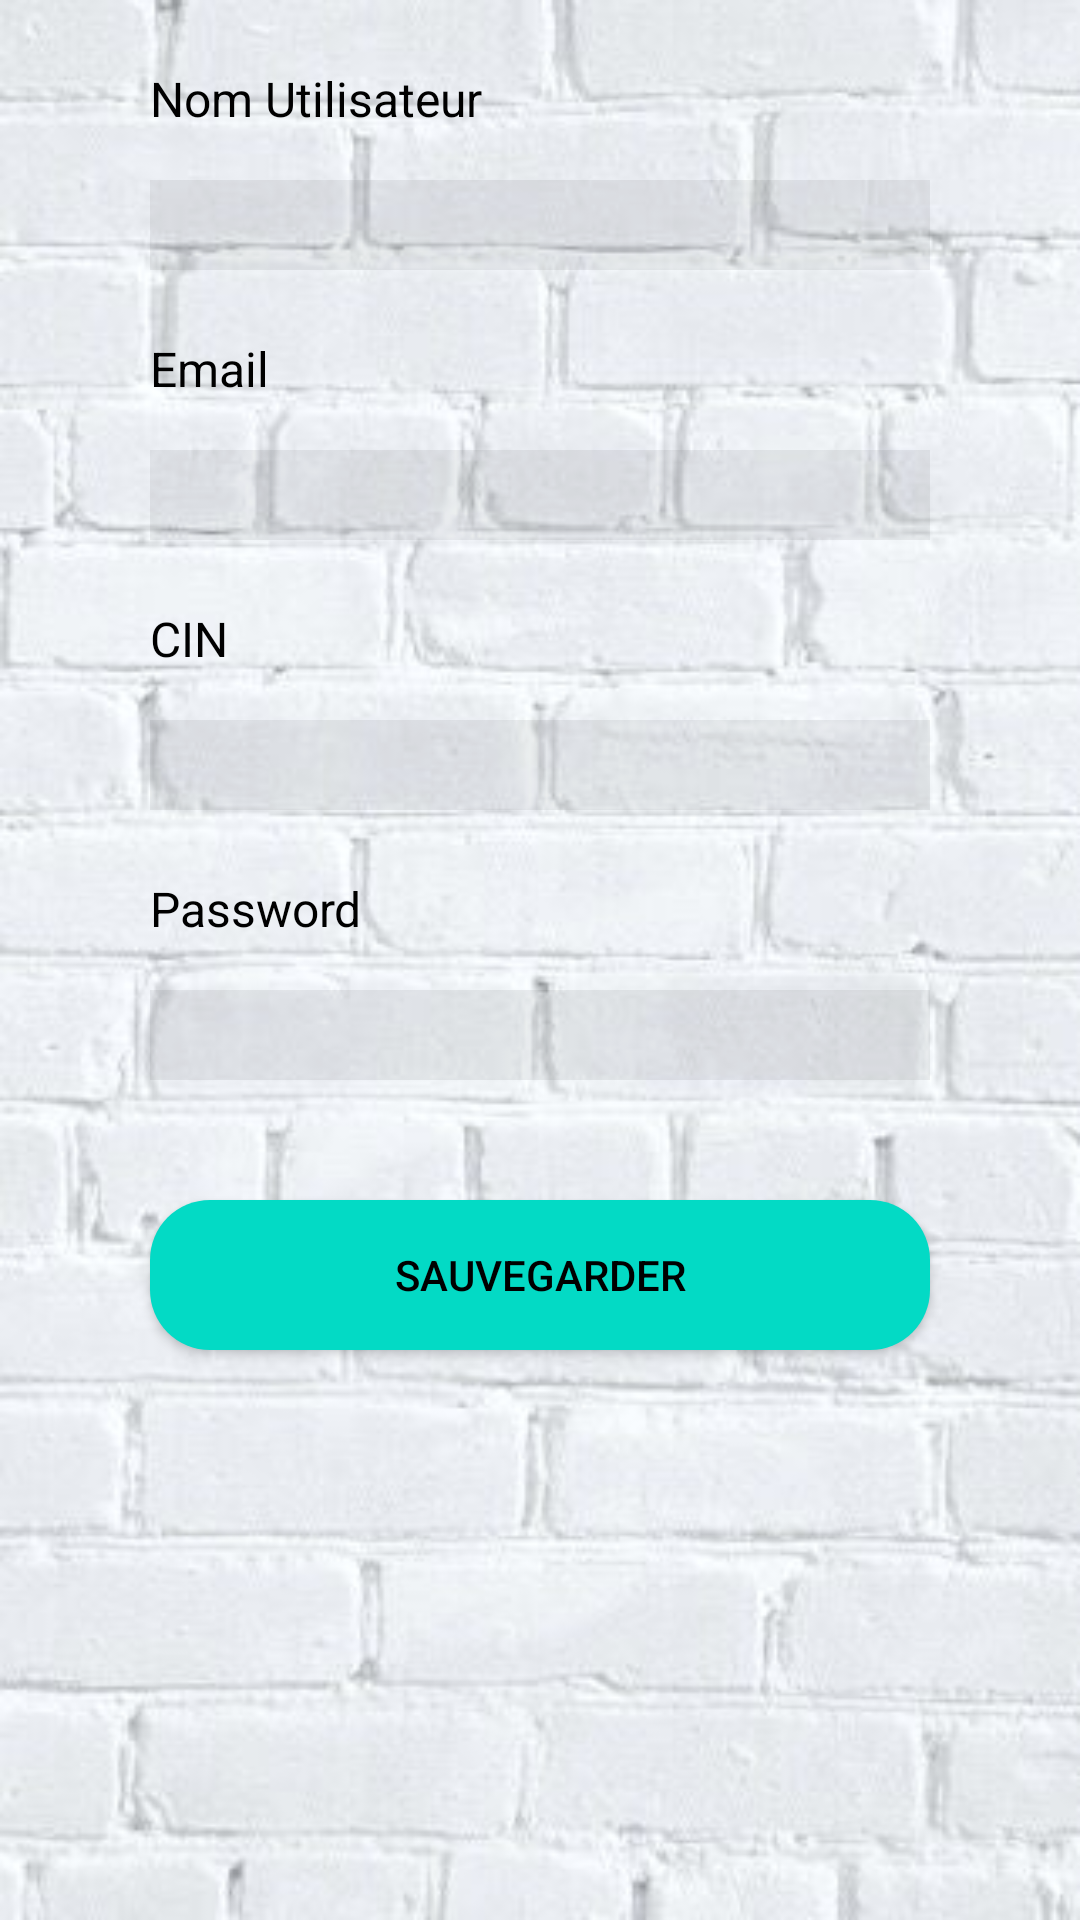

Layout XML and referenced resources for this Android screen:
<!-- AndroidManifest.xml: application theme Theme.Yassirofficiel -->
<!-- res/layout/activity_ajouter_uti.xml -->
<?xml version="1.0" encoding="utf-8"?>
<RelativeLayout
    xmlns:android="http://schemas.android.com/apk/res/android"
    xmlns:app="http://schemas.android.com/apk/res-auto"
    xmlns:tools="http://schemas.android.com/tools"
    android:layout_width="match_parent"
    android:layout_height="match_parent"
    android:background="@drawable/image7"
    tools:context=".AjouterUti">

    <EditText
        android:id="@+id/nomut"
        android:layout_width="260dp"
        android:layout_height="30dp"
        android:layout_centerHorizontal="true"
        android:layout_marginTop="60dp"
        android:background="#11000000"
        android:ems="10"
        android:inputType="textPersonName"
        android:textColor="#000000" />

    <TextView
        android:id="@+id/tx_name"
        android:layout_width="wrap_content"
        android:layout_height="wrap_content"
        android:layout_alignStart="@id/nomut"
        android:layout_alignLeft="@id/nomut"
        android:layout_marginTop="22dp"
        android:text="Nom Utilisateur"
        android:textColor="#000000"
        android:textSize="16sp" />


    <EditText
        android:id="@+id/Email"
        android:layout_width="260dp"
        android:layout_height="30dp"
        android:layout_below="@id/nomut"
        android:layout_centerHorizontal="true"
        android:layout_marginTop="60dp"
        android:background="#11000000"
        android:ems="10"
        android:inputType="textEmailAddress"
        android:textColor="#000000" />

    <TextView
        android:id="@+id/tx_email"
        android:layout_width="wrap_content"
        android:layout_height="wrap_content"
        android:layout_below="@id/nomut"
        android:layout_alignStart="@id/Email"
        android:layout_alignLeft="@id/Email"
        android:layout_marginTop="22dp"
        android:text="Email"
        android:textColor="#000000"
        android:textSize="16sp" />

    <EditText
        android:id="@+id/CIN"
        android:layout_width="260dp"
        android:layout_height="30dp"
        android:layout_below="@id/Email"
        android:layout_centerHorizontal="true"
        android:layout_marginTop="60dp"
        android:background="#11000000"
        android:ems="10"
        android:textColor="#000000"

        />

    <TextView
        android:id="@+id/tX_cin"
        android:layout_width="wrap_content"
        android:layout_height="wrap_content"
        android:layout_below="@id/Email"
        android:layout_alignStart="@id/CIN"
        android:layout_alignLeft="@id/CIN"
        android:layout_marginTop="22dp"
        android:text="CIN"
        android:textColor="#000000"
        android:textSize="16sp" />

    <EditText
        android:id="@+id/pass"
        android:layout_width="260dp"
        android:layout_height="30dp"
        android:layout_below="@id/CIN"
        android:layout_centerHorizontal="true"
        android:layout_marginTop="60dp"
        android:background="#11000000"
        android:ems="10"
        android:inputType="textPassword"
        android:textColor="#000000" />

    <TextView
        android:id="@+id/tx_pass"
        android:layout_width="wrap_content"
        android:layout_height="wrap_content"
        android:layout_below="@id/CIN"
        android:layout_alignStart="@id/nomut"
        android:layout_alignLeft="@id/nomut"
        android:layout_marginTop="22dp"
        android:text="Password"
        android:textColor="#000000"
        android:textSize="16sp"
        />

    <Button
        android:id="@+id/btn_registre"
        android:layout_width="260dp"
        android:layout_height="50dp"
        android:layout_below="@id/pass"
        android:layout_centerHorizontal="true"
        android:layout_marginTop="40dp"
        android:background="@drawable/button_rectangle_pink"

        android:text="Sauvegarder"
        android:textColor="#000000" />
    <ProgressBar
        android:id="@+id/progress"
        android:layout_width="wrap_content"
        android:layout_height="wrap_content"
        style="?android:attr/progressBarStyleLarge"
        android:layout_centerInParent="true"
        android:visibility="gone"
        />
</RelativeLayout>
<!-- resources referenced by this layout -->
<resources>
  <!-- drawable button_rectangle_pink (drawable-v24) -->
  <?xml version="1.0" encoding="utf-8"?>
  <selector
      xmlns:android="http://schemas.android.com/apk/res/android">
      <item>
          <shape android:shape="rectangle">
              <solid android:color="@color/colorAccent"/>
              <corners
                  android:topRightRadius="20dp"
                  android:topLeftRadius="20dp"
                  android:bottomRightRadius="20dp"
                  android:bottomLeftRadius="20dp"/>
          </shape>
  
      </item>
  </selector>
  <!-- drawable image7: jpg bitmap (drawable-v24, 23429 bytes) -->
  <style name="Theme.Yassirofficiel" parent="Theme.MaterialComponents.DayNight.NoActionBar">
          
          <item name="colorPrimary">@color/colorAccent</item>
          <item name="colorPrimaryVariant">@color/purple_700</item>
          <item name="colorOnPrimary">@color/white</item>
          
          <item name="colorSecondary">@color/teal_200</item>
          <item name="colorSecondaryVariant">@color/teal_700</item>
          <item name="colorOnSecondary">@color/black</item>
          
          <item name="android:statusBarColor" tools:targetApi="l">?attr/colorPrimaryVariant</item>
          
      </style>
  <!-- not gathered from this repository: default colours our renderer supplied (Android Studio template values) -->
  <color name="purple_700">#FF3700B3</color>
  <color name="teal_200">#FF03DAC5</color>
  <color name="teal_700">#FF018786</color>
  <color name="black">#FF000000</color>
  <color name="white">#FFFFFFFF</color>
  <color name="colorAccent">#FF03DAC5</color>
</resources>
